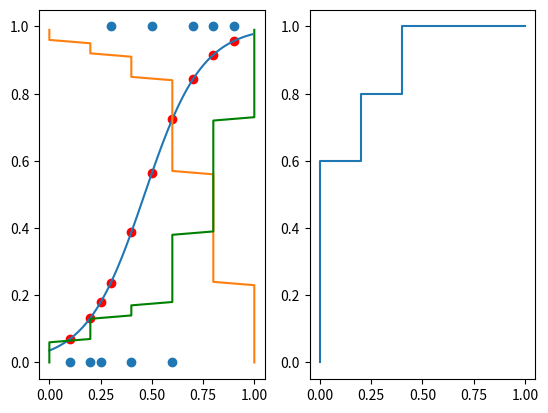

This figure's Python source:
#exploring the ROC curve with 
#bianry logistic regression

import numpy as np
import matplotlib as mpl
from matplotlib import pyplot as plt

def logit(x,b0,b1):
    return np.exp(b0 + b1*x) / (1 + np.exp(b0 + b1*x))
    
def PR(x,prediction,indicator):
    # requires numpy
    pospred = prediction[indicator == 1]
    bool = pospred > x
    return (sum(bool)/len(bool))

def NR(x,prediction,indicator):
    # requires numpy
    pospred = prediction[ ~ (indicator == 1) ]
    bool = pospred < x
    return (sum(bool)/len(bool))  



#Fitting a logistic regression ot fake data
#### DONE IN R
#easier to work with numpy arrays
Y = np.array([0,0,0,0,0,1,1,1,1,1])
X = np.array([.1,.2,.25,.4,.6,.3,.5,.7,.8,.9])


# Hypothetical classifier s(x) 
# coefficients = -3.14, 0.69
coef = [-3.30,7.107]
x = np.arange(0,1,0.01)
s = logit(x,*coef)

#calculate prediction score for each data point
pred = logit(X,*coef)
print(pred)

#for each theta calculate the TPR and TNR
#Give it the same values as x for plotting convenience
#^ STUPID MAKES NO SENSE OT HAVE THEM ON HTE SAME AXIS
threshold = np.arange(0,1,0.01)



print(PR(0.29,pred,Y))

TPR = np.array([PR(i,pred,Y) for i in threshold])
TNR = np.array([NR(i,pred,Y) for i in threshold])


fig1,(ax1,ax2) = plt.subplots( 
        nrows = 1, ncols = 2)

#axis 1 - data exploration
ax1.scatter(X,Y)
ax1.scatter(X,pred, c = "red")
ax1.plot(x,s)
ax1.plot(TPR,threshold)
ax1.plot(TNR,threshold, c = "green")

#axis 2 - ROC curve
# plot of TPR against 1 - TNR
ax2.plot(1-TNR,TPR)

plt.show()

#PYPLOT STYLE
# fig = plt.figure()
# ax = plt.axes()

# ax.set_xlim([-1,2])
# ax.set_ylim([-1,4])

# #plotting 
# ax = plt.scatter(X,Y)
# ax = plt.scatter(X,pred, c = "red")
# ax = plt.plot(x,s)
# ax = plt.plot(TPR,threshold)
# ax = plt.plot(TNR,threshold, c = "green")



# plt.show()


##########################MISC CODE
# Smart list comprehension for general arrays but dont need to 
#be this clever when using numpy
# def PR(X,pred,Y):
#     #proportion of positive results 
#     #that are classified as positive
#     pospred = [j for i,j in enumerate(pred) if Y[i]]
#     print(pospred)
#     bool = [i>x for i in pospred]
#     return (sum(bool)/len(bool))

# def NR(X,pred,Y):
#     #proportion of negative results that are classified as negative
#     pospred = [j for i,j in enumerate(pred) if Y[i]]
#     bool = [i<x for i in pospred]
#     return (sum(bool)/len(bool))
